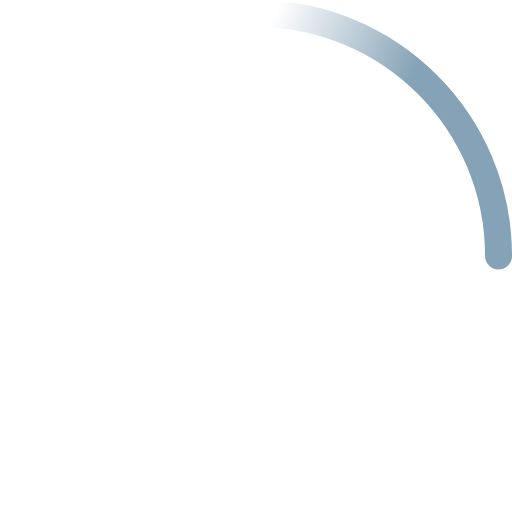
t = 0.00 s
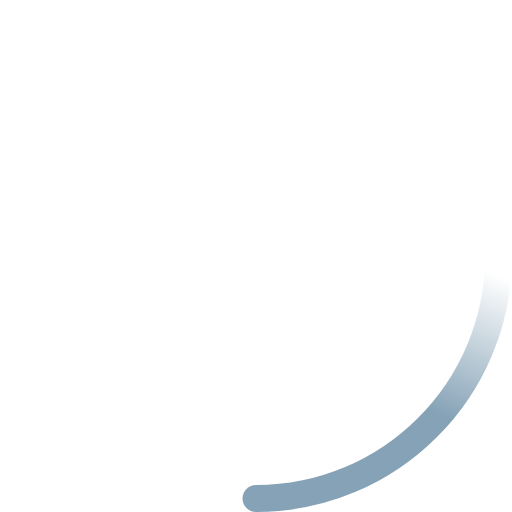
t = 0.23 s
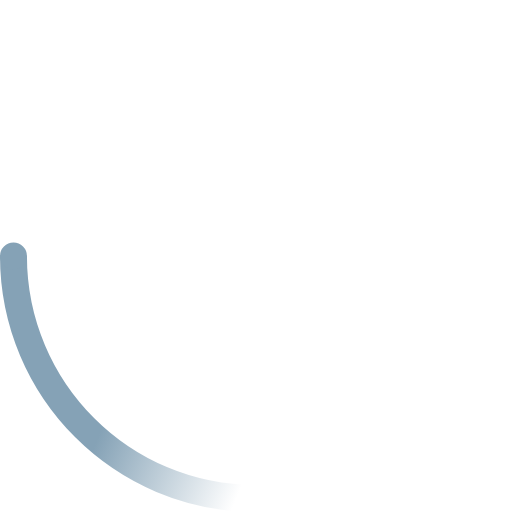
t = 0.45 s
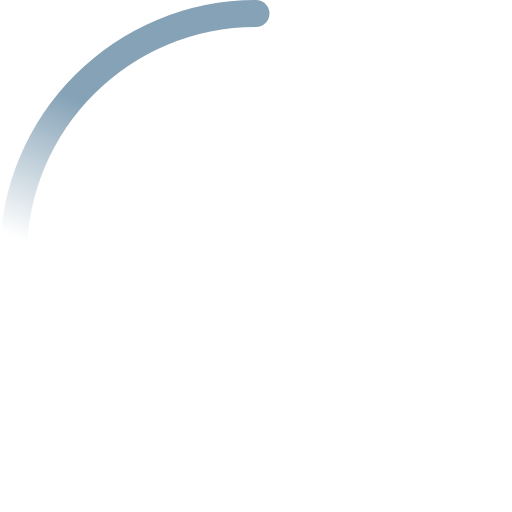
t = 0.68 s

The animated SVG that drew these frames (rendered in a browser with its animation timeline set to each time). Animation: 2 SMIL elements (animateTransform=2); one cycle of 0.90 s, repeats indefinitely.

<svg width="38" height="38" viewBox="0 0 38 38" xmlns="http://www.w3.org/2000/svg">
    <defs>
        <linearGradient x1="8.042%" y1="0%" x2="65.682%" y2="23.865%" id="a">
            <stop stop-color="#85A2B6" stop-opacity="0" offset="0%"/>
            <stop stop-color="#85A2B6" stop-opacity=".631" offset="63.146%"/>
            <stop stop-color="#85A2B6" offset="100%"/>
        </linearGradient>
    </defs>
    <g fill="none" fill-rule="evenodd">
        <g transform="translate(1 1)">
            <path d="M36 18c0-9.94-8.06-18-18-18" id="Oval-2" stroke="url(#a)" stroke-width="2">
                <animateTransform
                        attributeName="transform"
                        type="rotate"
                        from="0 18 18"
                        to="360 18 18"
                        dur="0.9s"
                        repeatCount="indefinite" />
            </path>
            <circle fill="#85A2B6" cx="36" cy="18" r="1">
                <animateTransform
                        attributeName="transform"
                        type="rotate"
                        from="0 18 18"
                        to="360 18 18"
                        dur="0.9s"
                        repeatCount="indefinite" />
            </circle>
        </g>
    </g>
</svg>
